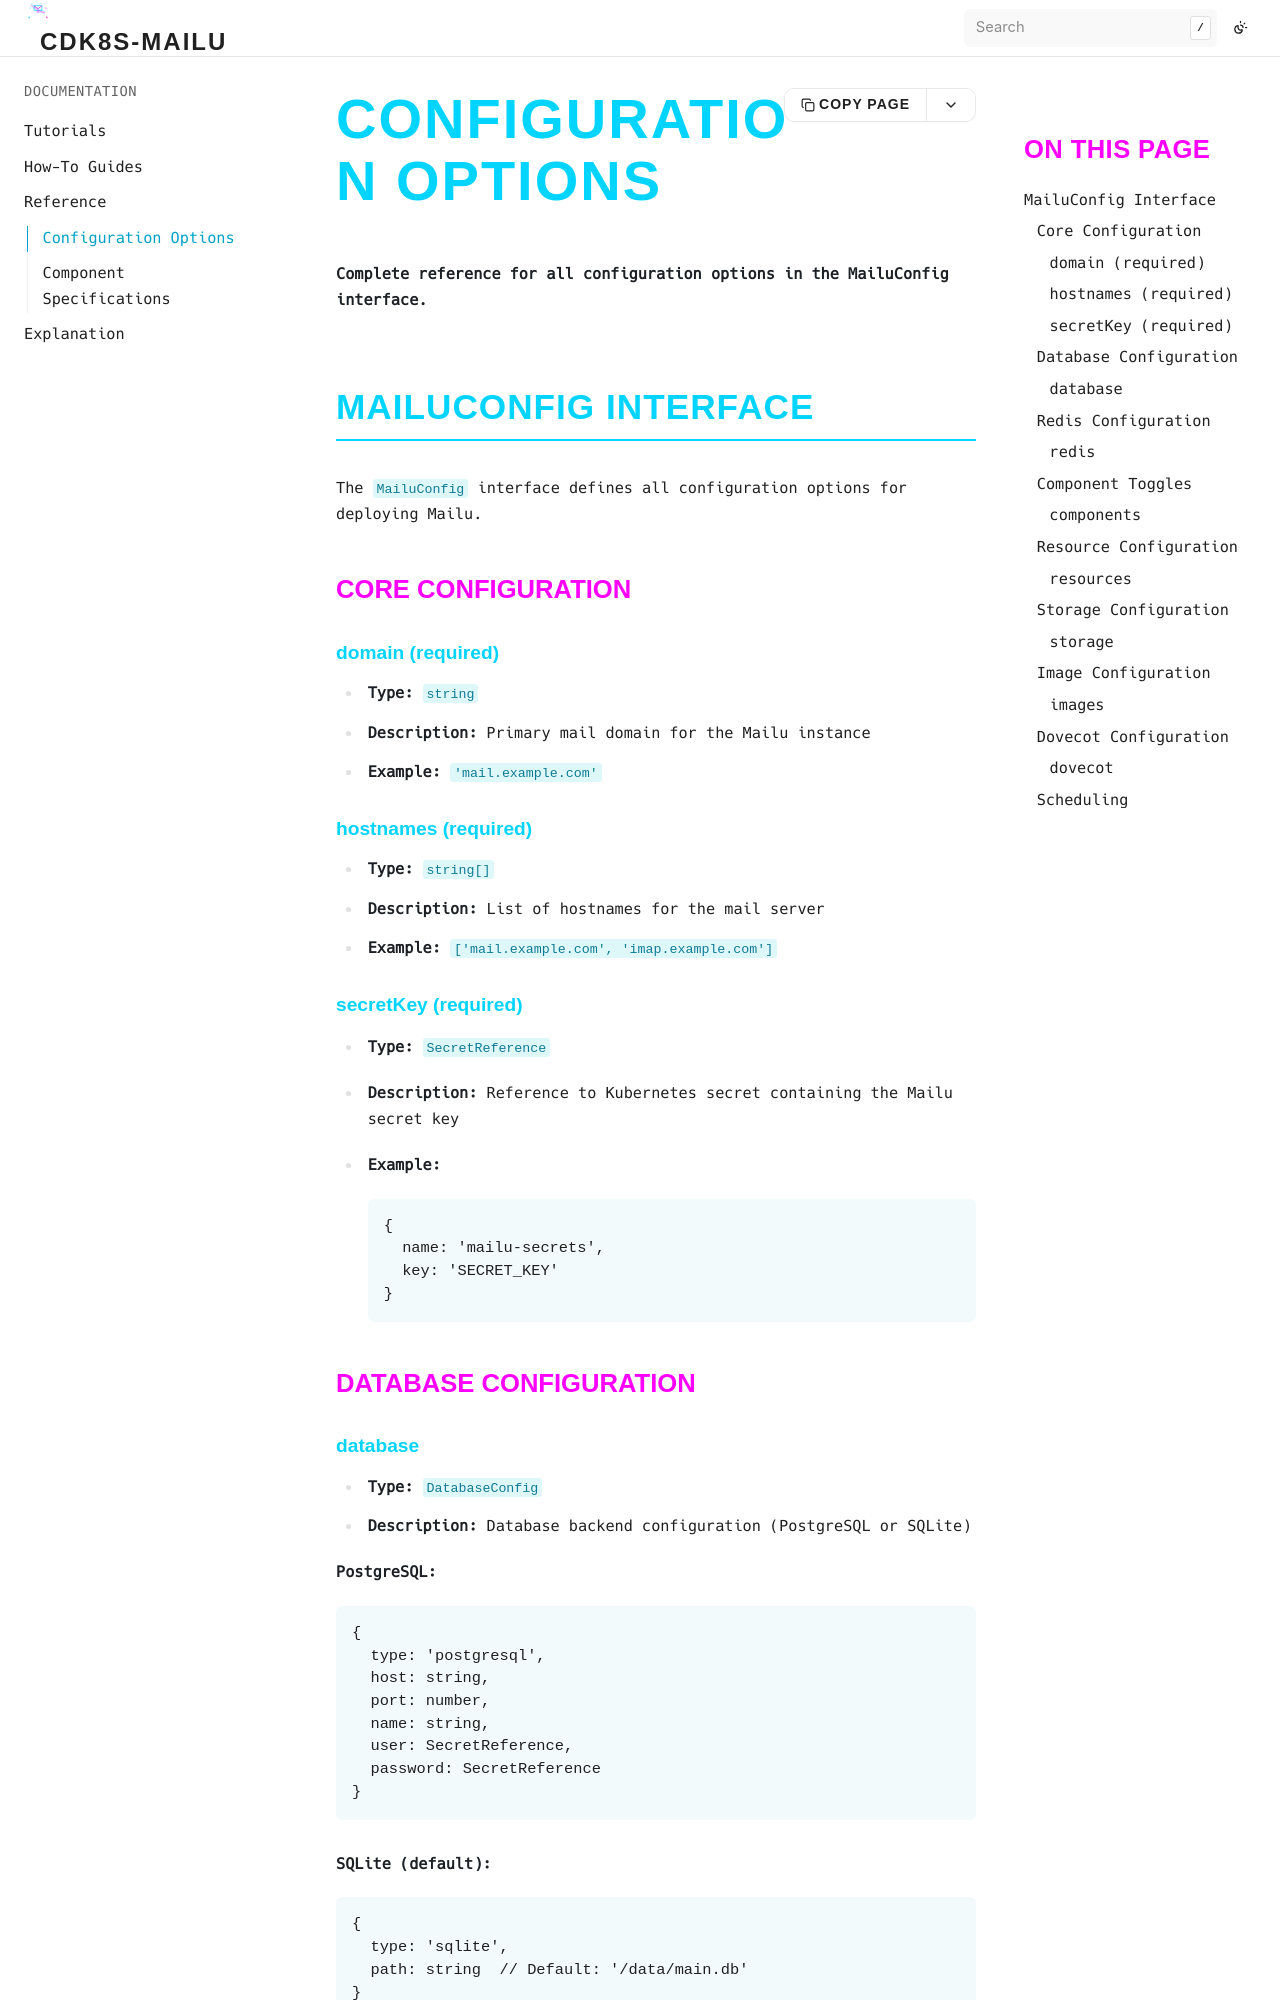

repository: bluedynamics/cdk8s-mailu · page: reference/configuration-options.html · generator: sphinx

# Configuration Options

**Complete reference for all configuration options in the MailuConfig interface.**

## MailuConfig Interface

The `MailuConfig` interface defines all configuration options for deploying Mailu.

### Core Configuration

#### domain (required)
- **Type:** `string`
- **Description:** Primary mail domain for the Mailu instance
- **Example:** `'mail.example.com'`

#### hostnames (required)
- **Type:** `string[]`
- **Description:** List of hostnames for the mail server
- **Example:** `['mail.example.com', 'imap.example.com']`

#### secretKey (required)
- **Type:** `SecretReference`
- **Description:** Reference to Kubernetes secret containing the Mailu secret key
- **Example:**
  ```typescript
  {
    name: 'mailu-secrets',
    key: 'SECRET_KEY'
  }
  ```

### Database Configuration

#### database
- **Type:** `DatabaseConfig`
- **Description:** Database backend configuration (PostgreSQL or SQLite)

**PostgreSQL:**
```typescript
{
  type: 'postgresql',
  host: string,
  port: number,
  name: string,
  user: SecretReference,
  password: SecretReference
}
```

**SQLite (default):**
```typescript
{
  type: 'sqlite',
  path: string  // Default: '/data/main.db'
}
```

### Redis Configuration

#### redis
- **Type:** `RedisConfig`
- **Description:** Redis configuration for caching and session storage

```typescript
{
  enabled: boolean,
  host: string,
  port: number,
  password?: SecretReference
}
```

### Component Toggles
